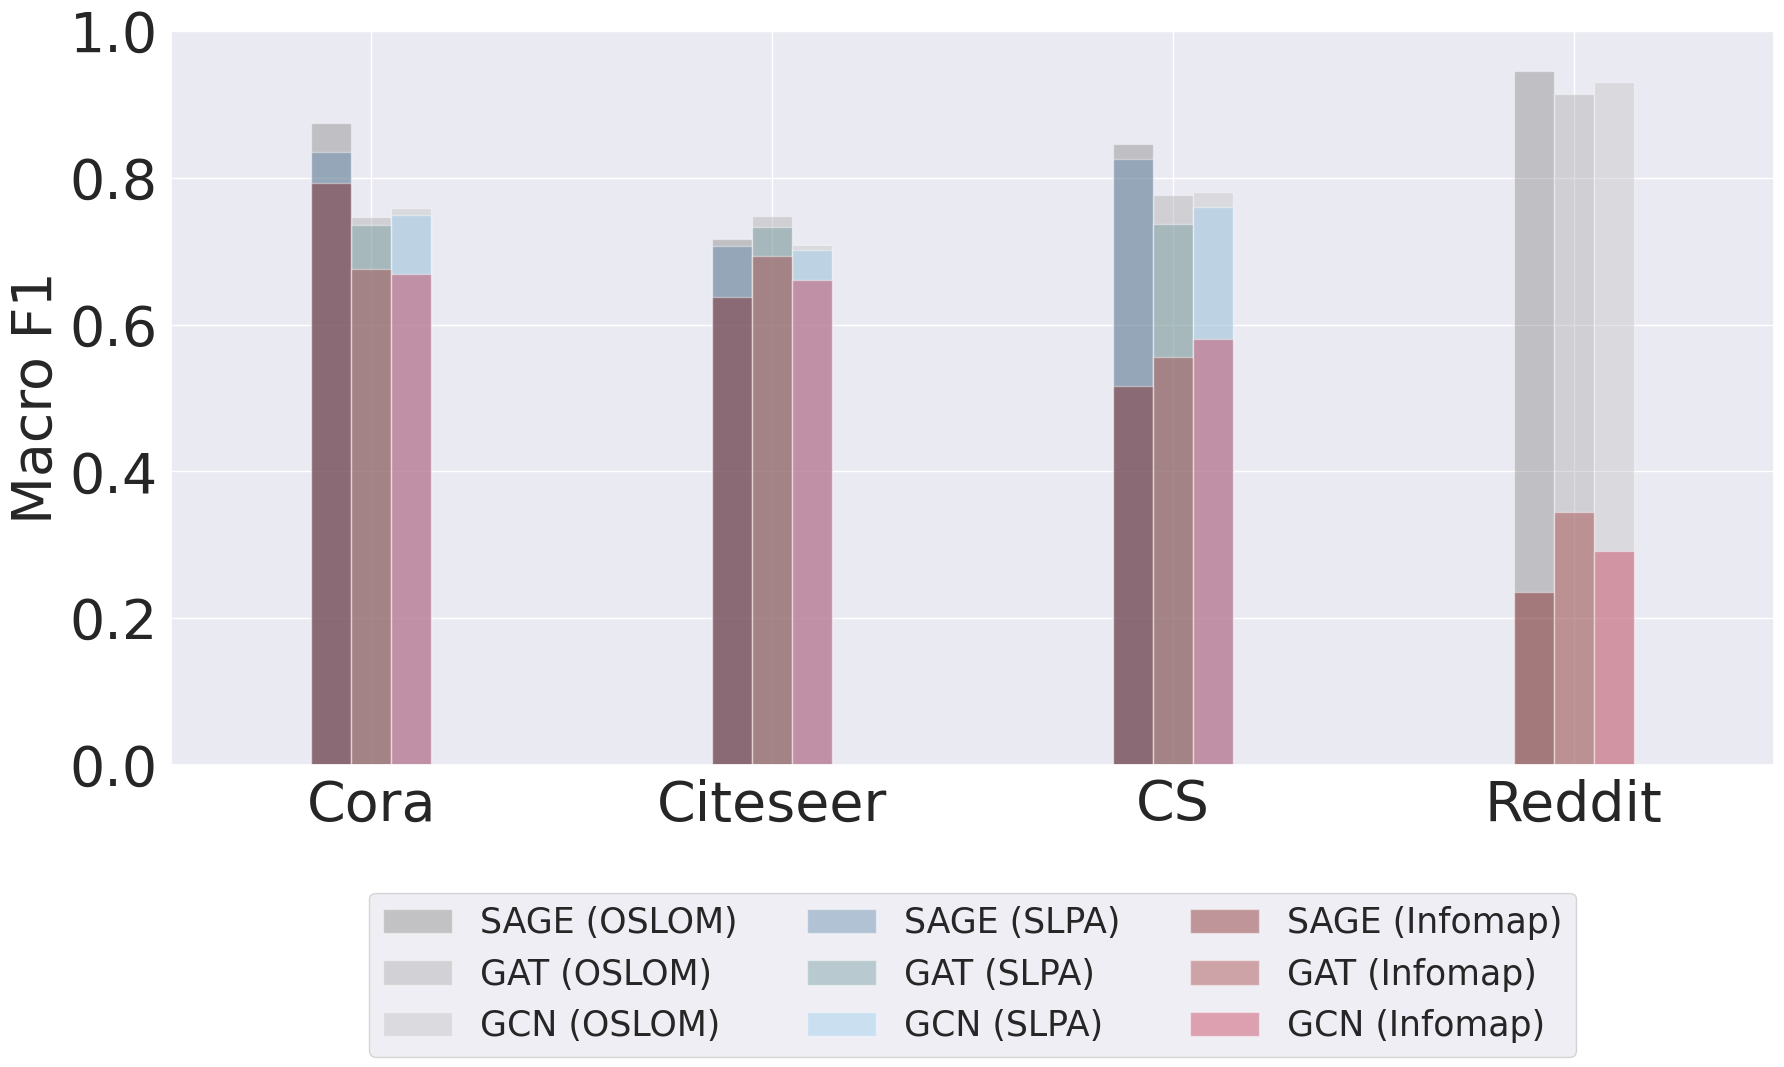

Generate this figure with matplotlib:
import seaborn as sns
import matplotlib.pyplot as plt
import pandas as pd
import numpy as np

# 设置Seaborn样式
sns.set(style="darkgrid")

datasets = ['Cora', 'Citeseer', 'CS', 'Reddit']
gnns = ['SAGE', 'GAT', 'GCN']

f1_cge_oslom = {
    'Cora': [0.8745, 0.7463, 0.7586],
    'Citeseer': [0.7170, 0.7473, 0.7082],
    'CS': [0.8460, 0.7764, 0.7806],
    'Reddit': [0.9451, 0.9138, 0.9302]
}
f1_slpa = {
    'Cora': [0.8345, 0.7363, 0.7486],
    'Citeseer': [0.7070, 0.7333, 0.7012],
    'CS': [0.8260, 0.7364, 0.7606],
    'Reddit': [0, 0, 0]
}
f1_infomap = {
    'Cora': [0.7925, 0.6763, 0.6686],
    'Citeseer': [0.6370, 0.6933, 0.6612],
    'CS': [0.5160, 0.5564, 0.5806],
    'Reddit': [0.2361, 0.3444, 0.2910]
}

f1_data = []
for dataset in datasets:
    for i, gnn in enumerate(gnns):
        f1_data.append({
            'Dataset': dataset,
            'GNN': gnn,
            'Score': f1_cge_oslom[dataset][i],
            'Method': 'OSLOM'
        })
        f1_data.append({
            'Dataset': dataset,
            'GNN': gnn,
            'Score': f1_slpa[dataset][i],
            'Method': 'SLPA'
        })
        f1_data.append({
            'Dataset': dataset,
            'GNN': gnn,
            'Score': f1_infomap[dataset][i],
            'Method': 'Infomap'
        })

f1_df = pd.DataFrame(f1_data)

# 图 - F1 Scores
plt.figure(figsize=(18, 11))

# 设置柱子宽度
bar_width = 0.3

# 绘制OSLOM的柱子
sns.barplot(
    x='Dataset', y='Score', hue='GNN', data=f1_df[f1_df['Method'] == 'OSLOM'],
    palette=['#808080', '#A9A9A9', '#C0C0C0'], dodge=True,
    width=bar_width, alpha=0.4
)

# 绘制SLPA的柱子
sns.barplot(
    x='Dataset', y='Score', hue='GNN', data=f1_df[f1_df['Method'] == 'SLPA'],
    palette=['#4682B4', '#5F9EA0', '#87CEFA'], dodge=True,
    width=bar_width, alpha=0.4
)

# 绘制Infomap的柱子
sns.barplot(
    x='Dataset', y='Score', hue='GNN', data=f1_df[f1_df['Method'] == 'Infomap'],
    palette=['#8B0000', '#B22222', '#DC143C'], dodge=True,
    width=bar_width, alpha=0.4
)

# 手动添加图例标签
handles, labels = plt.gca().get_legend_handles_labels()
new_labels = [
    'SAGE (OSLOM)', 'GAT (OSLOM)', 'GCN (OSLOM)',
    'SAGE (SLPA)', 'GAT (SLPA)', 'GCN (SLPA)',
    'SAGE (Infomap)', 'GAT (Infomap)', 'GCN (Infomap)',
]

# 替换图例标签
plt.legend(handles=handles[:3] + handles[3:6] + handles[6:9], labels=new_labels, loc='upper right', fontsize=40)

plt.legend(handles=handles[:3] + handles[3:6] + handles[6:9], labels=new_labels,
           loc='upper center', bbox_to_anchor=(0.5, -0.15),
           ncol=3, fontsize=25)

# 设置y轴范围
plt.ylim(0, 1)
plt.ylabel('Macro F1', fontsize=40)
plt.xticks(fontsize=40)

# 手动移除x轴描述
plt.xlabel('')

plt.yticks(fontsize=40)
plt.grid(True)
plt.tight_layout()
plt.savefig('cdf1.pdf')
plt.savefig('cdf1.png')
plt.show()
